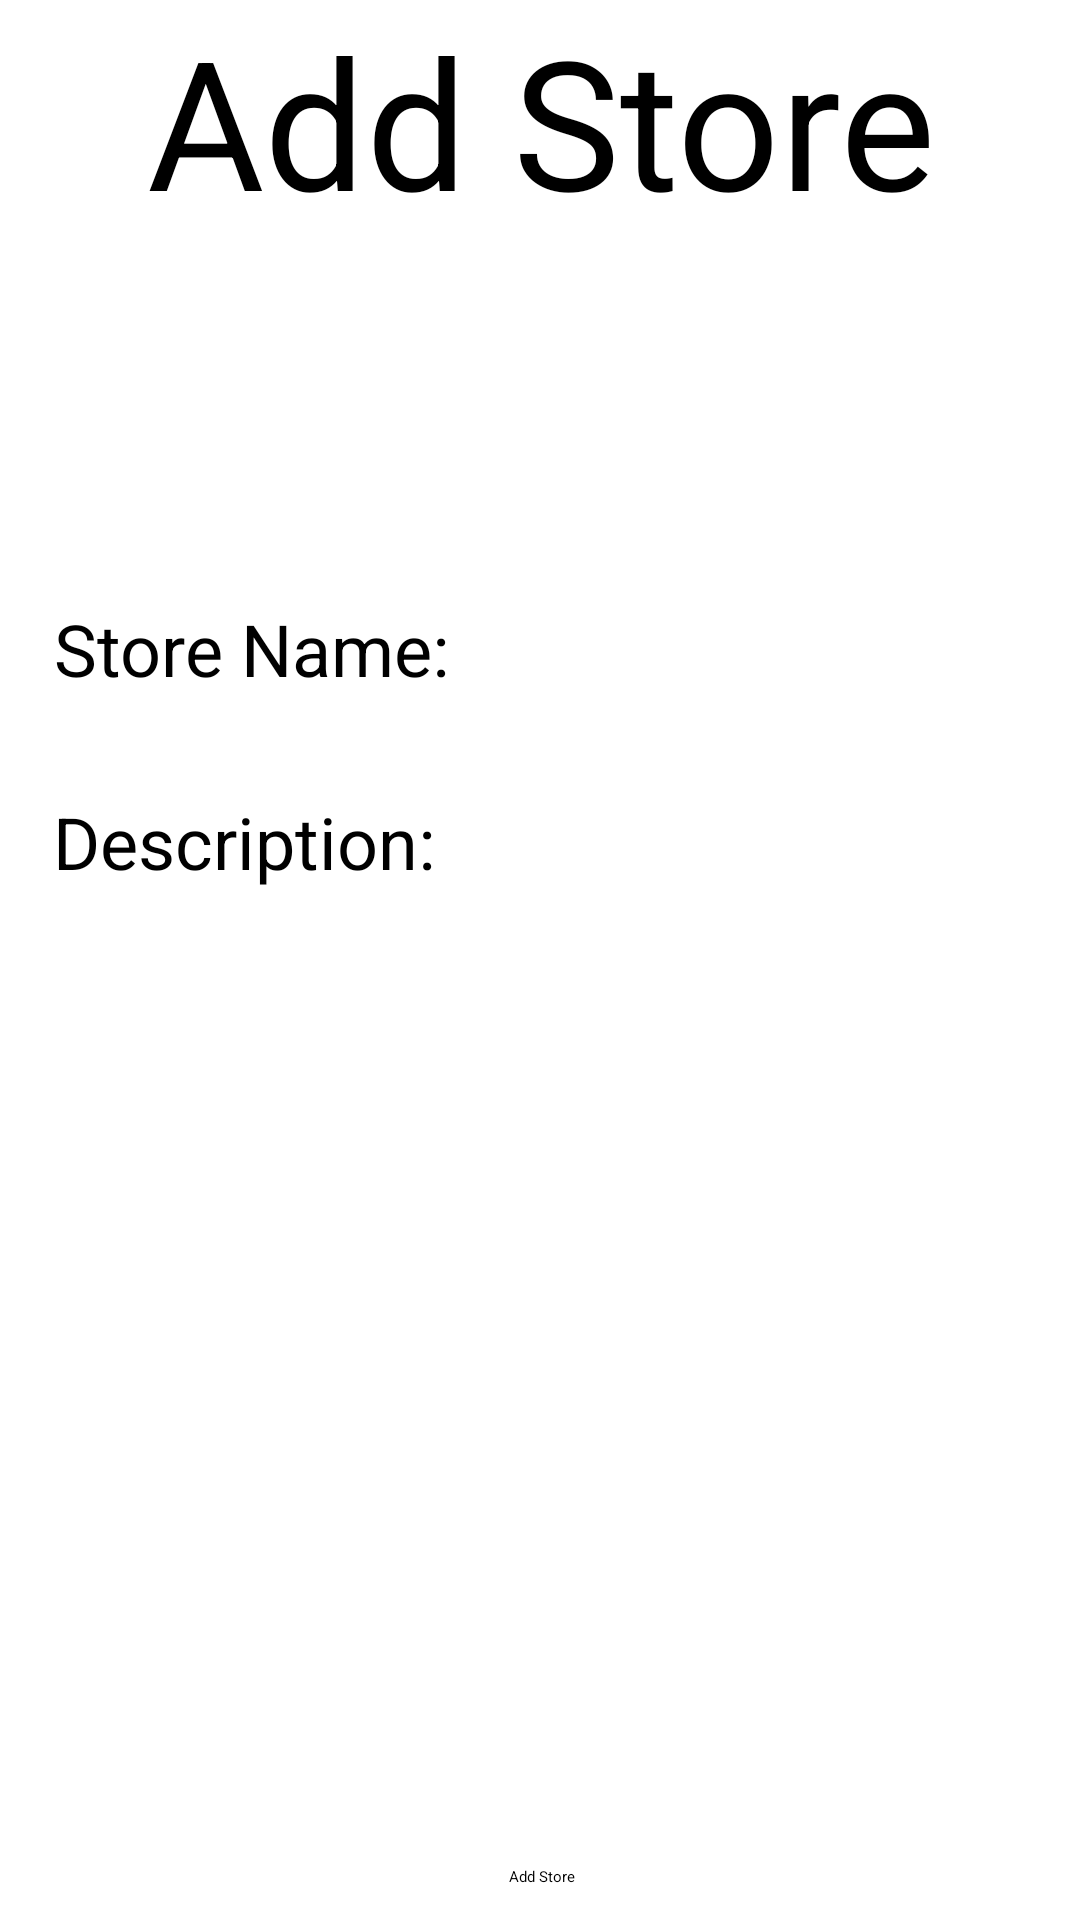

Reconstruct the res/layout file that produces this screen, plus the resources it refers to.
<!-- AndroidManifest.xml: application theme Theme.B07finalproject -->
<!-- res/layout/fragment_add_store.xml -->
<?xml version="1.0" encoding="utf-8"?>
<androidx.constraintlayout.widget.ConstraintLayout xmlns:android="http://schemas.android.com/apk/res/android"
    xmlns:app="http://schemas.android.com/apk/res-auto"
    xmlns:tools="http://schemas.android.com/tools"
    android:layout_width="match_parent"
    android:layout_height="match_parent"
    tools:context=".AddStoreFragment">

    
    <TextView
        android:id="@+id/addStoreFragmentTitle"
        android:layout_width="match_parent"
        android:layout_height="93dp"
        android:text="Add Store"
        android:textAlignment="center"
        android:textSize="60sp"
        app:layout_constraintEnd_toEndOf="parent"
        app:layout_constraintStart_toStartOf="parent"
        app:layout_constraintTop_toTopOf="parent" />

    <androidx.constraintlayout.widget.ConstraintLayout
        android:layout_width="403dp"
        android:layout_height="589dp"
        android:layout_marginStart="1dp"
        android:layout_marginTop="1dp"
        android:layout_marginEnd="1dp"
        android:layout_marginBottom="1dp"
        app:layout_constraintBottom_toBottomOf="parent"
        app:layout_constraintEnd_toEndOf="parent"
        app:layout_constraintStart_toStartOf="parent"
        app:layout_constraintTop_toBottomOf="@+id/addStoreFragmentTitle">

        <TextView
            android:id="@+id/addStoreName"
            android:layout_width="wrap_content"
            android:layout_height="wrap_content"
            android:layout_marginStart="32dp"
            android:layout_marginTop="128dp"
            android:text="Store Name:"
            android:textSize="24sp"
            app:layout_constraintEnd_toStartOf="@+id/addStoreNameInput"
            app:layout_constraintStart_toStartOf="parent"
            app:layout_constraintTop_toTopOf="parent" />

        <TextView
            android:id="@+id/addStoreDescription"
            android:layout_width="wrap_content"
            android:layout_height="wrap_content"
            android:layout_marginStart="32dp"
            android:layout_marginTop="32dp"
            android:text="Description: "
            android:textSize="24sp"
            app:layout_constraintEnd_toStartOf="@+id/addStoreDescriptionInput"
            app:layout_constraintStart_toStartOf="parent"
            app:layout_constraintTop_toBottomOf="@+id/addStoreName" />

        <EditText
            android:id="@+id/addStoreNameInput"
            android:layout_width="218dp"
            android:layout_height="56dp"
            android:layout_marginTop="104dp"
            android:ems="10"
            android:inputType="text"
            android:textSize="24sp"
            app:layout_constraintEnd_toEndOf="parent"
            app:layout_constraintStart_toEndOf="@+id/addStoreName"
            app:layout_constraintTop_toTopOf="parent" />

        <EditText
            android:id="@+id/addStoreDescriptionInput"
            android:layout_width="218dp"
            android:layout_height="57dp"
            android:layout_marginTop="16dp"
            android:ems="10"
            android:inputType="text"
            android:textSize="24sp"
            app:layout_constraintEnd_toEndOf="parent"
            app:layout_constraintStart_toEndOf="@+id/addStoreDescription"
            app:layout_constraintTop_toBottomOf="@+id/addStoreNameInput" />

        <Button
            android:id="@+id/addStoreConfirmButton"
            android:layout_width="wrap_content"
            android:layout_height="wrap_content"
            android:layout_marginBottom="32dp"
            android:text="Add Store"
            app:layout_constraintBottom_toBottomOf="parent"
            app:layout_constraintEnd_toEndOf="parent"
            app:layout_constraintStart_toStartOf="parent" />
    </androidx.constraintlayout.widget.ConstraintLayout>


</androidx.constraintlayout.widget.ConstraintLayout>
<!-- resources referenced by this layout -->
<resources>
  <style name="Theme.B07finalproject" parent="AppTheme" />
  <color name="md_theme_dark_primary">#FFB787</color>
  <color name="md_theme_dark_onPrimary">#512400</color>
  <color name="md_theme_dark_primaryContainer">#733600</color>
  <color name="md_theme_dark_onPrimaryContainer">#FFDCC7</color>
  <color name="md_theme_dark_secondary">#E5BFA8</color>
  <color name="md_theme_dark_onSecondary">#422B1B</color>
  <color name="md_theme_dark_secondaryContainer">#5B4130</color>
  <color name="md_theme_dark_onSecondaryContainer">#FFDCC7</color>
  <color name="md_theme_dark_tertiary">#CACA93</color>
  <color name="md_theme_dark_onTertiary">#31320A</color>
  <color name="md_theme_dark_tertiaryContainer">#48491F</color>
  <color name="md_theme_dark_onTertiaryContainer">#E6E6AD</color>
  <color name="md_theme_dark_error">#FFB4AB</color>
  <color name="md_theme_dark_errorContainer">#93000A</color>
  <color name="md_theme_dark_onError">#690005</color>
  <color name="md_theme_dark_onErrorContainer">#FFDAD6</color>
  <color name="md_theme_dark_background">#201A17</color>
  <color name="md_theme_dark_onBackground">#ECE0DA</color>
  <color name="md_theme_dark_surface">#201A17</color>
  <color name="md_theme_dark_onSurface">#ECE0DA</color>
  <color name="md_theme_dark_surfaceVariant">#52443C</color>
  <color name="md_theme_dark_onSurfaceVariant">#D7C3B8</color>
  <color name="md_theme_dark_outline">#9F8D83</color>
  <color name="md_theme_dark_inverseOnSurface">#201A17</color>
  <color name="md_theme_dark_inverseSurface">#ECE0DA</color>
  <color name="md_theme_dark_inversePrimary">#954A05</color>
</resources>
